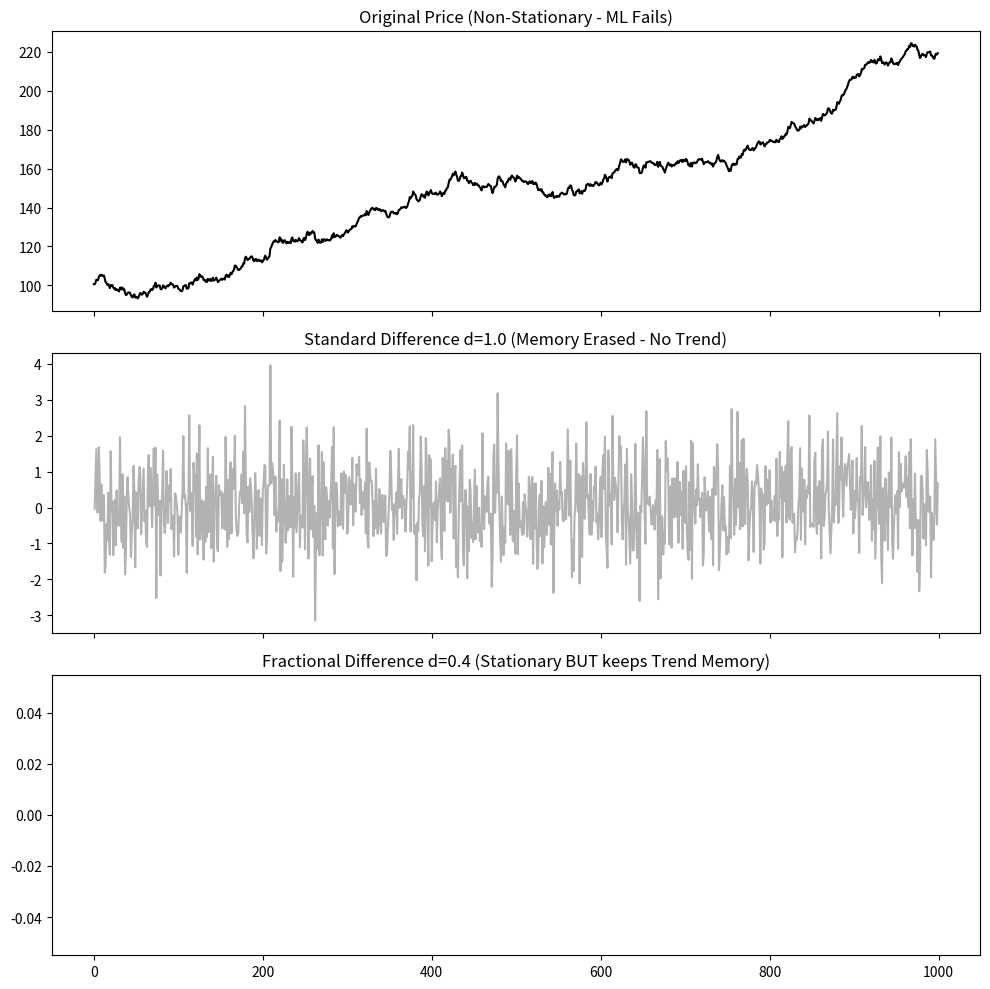

Recreate this plot in Python.
import numpy as np
import pandas as pd
import matplotlib.pyplot as plt

def get_weights(d, size):
    w = [1.0]
    for k in range(1, size):
        w_new = -w[-1] / k * (d - k + 1)
        w.append(w_new)
    return np.array(w[::-1]).reshape(-1, 1) 

def frac_diff(series, d, threshold=1e-5):
    weights = get_weights(d, len(series))
    weights = np.array(weights).flatten()
    
    if np.sum(np.abs(weights)) < threshold: return None
    
    df_fd = pd.Series(index=series.index, dtype='float64')
    
    for i in range(len(weights), len(series)):
        val = np.dot(weights, series.iloc[i-len(weights):i])
        df_fd.iloc[i] = val
        
    return df_fd.dropna()

np.random.seed(42)
price = np.cumsum(np.random.normal(0.1, 1, 1000)) + 100
price_series = pd.Series(price)

fd_series = frac_diff(price_series, d=0.4)

fig, (ax1, ax2, ax3) = plt.subplots(3, 1, figsize=(10, 10), sharex=True)

ax1.plot(price_series, color='black')
ax1.set_title('Original Price (Non-Stationary - ML Fails)')

ax2.plot(price_series.diff(), color='gray', alpha=0.6)
ax2.set_title('Standard Difference d=1.0 (Memory Erased - No Trend)')

ax3.plot(fd_series, color='blue')
ax3.set_title('Fractional Difference d=0.4 (Stationary BUT keeps Trend Memory)')

plt.tight_layout()
plt.show()

print("Tier 1 Insight: Look at the Blue line.")
print("It is flat (stationary) like the Gray line, but it preserves the 'bumps' of the original trend.")
print("This allows Neural Networks to learn long-term patterns.")